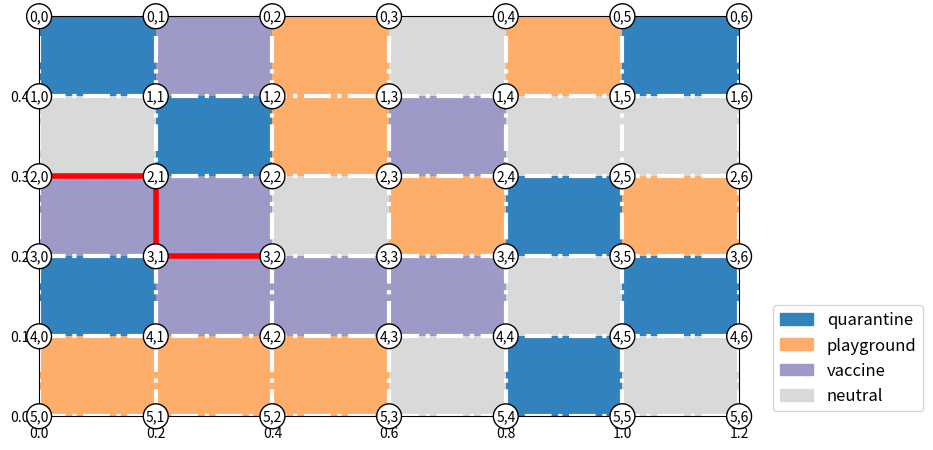

Here is the Python script that generated this plot:
import random
import numpy as np
import matplotlib.pyplot as plt
import matplotlib.patches as mpatches
import matplotlib.cm as cm

# Color Values
color_vals = [
    ["quarantine", 1],
    ["playground", 2],
    ["vaccine", 3],
    ["neutral", 4]
]

# Number of rows and columns TODO: Change to USER INPUT
row_num = 5
col_num = 6
width = 0.2  # cell width
height = 0.1  # cell height

char_map = []
# Create Randomized Map
for i in range(row_num):
    row = []
    for j in range(col_num):
        rd = random.randint(1, 4)
        if rd == 1:
            row.append("p")
        elif rd == 2:
            row.append("q")
        elif rd == 3:
            row.append("v")
        else:
            row.append("n")
    char_map.append(row)

# Create color map for UI purpose only
color_map = []
for i in range(row_num):
    row = []
    for j in range(col_num):
        if char_map[i][j] == "p":
            row.append(color_vals[0][1])
        elif char_map[i][j] == "q":
            row.append(color_vals[1][1])
        elif char_map[i][j] == "v":
            row.append(color_vals[2][1])
        else:
            row.append(color_vals[3][1])
    color_map.append(row)
color_map = np.array(color_map)

plt.figure(figsize=(10, 5))
plt.subplots_adjust(left=0.1, right=0.8, top=0.9, bottom=0.1)
im = plt.imshow(color_map, extent=[0, col_num * width, 0, row_num * height], cmap=cm.tab20c, aspect='auto',
                interpolation='none')

# get the colors of the values, according to the
# colormap used by imshow
colors = [im.cmap(im.norm(value[1])) for value in color_vals]
# create a patch (proxy artist) for every color
patches = [mpatches.Patch(color=colors[i], label=color_vals[i][0]) for i in range(len(color_vals))]
# put those patched as legend-handles into the legend
plt.legend(handles=patches, loc=4, bbox_to_anchor=(1.27, 0), prop={'size': 12}, borderaxespad=0.3)

# create indexes shown on plot
index_markers = []
for i in range(row_num+1):
    for j in range(col_num+1):
        text = "{i},{j}".format(i=i, j=j)
        x_coord = j * width  # x coordinate
        y_coord = (row_num - i) * height  # y coordinate
        plt.text(x_coord, y_coord, text,
                 ha="center", va="center", bbox=dict(boxstyle=f"circle,pad=0.2", fc="white"))

# make the grids according to the cell sizes
plt.xticks(np.arange(0, col_num * width, width))
plt.yticks(np.arange(0, row_num * height, height))
plt.grid(color='white', linestyle='-.', linewidth=3)

# Draw the Paths TODO: Provide a function
x2, y2 = [0.0, 0.2], \
         [0.3, 0.3]
plt.plot(x2, y2, 'r', marker='o', linewidth=4)

x2, y2 = [0.2, 0.2], \
         [0.3, 0.2]
plt.plot(x2, y2, 'r', marker='o', linewidth=4)

x2, y2 = [0.2, 0.4], \
         [0.2, 0.2]
plt.plot(x2, y2, 'r', marker='o', linewidth=4)

plt.show()
